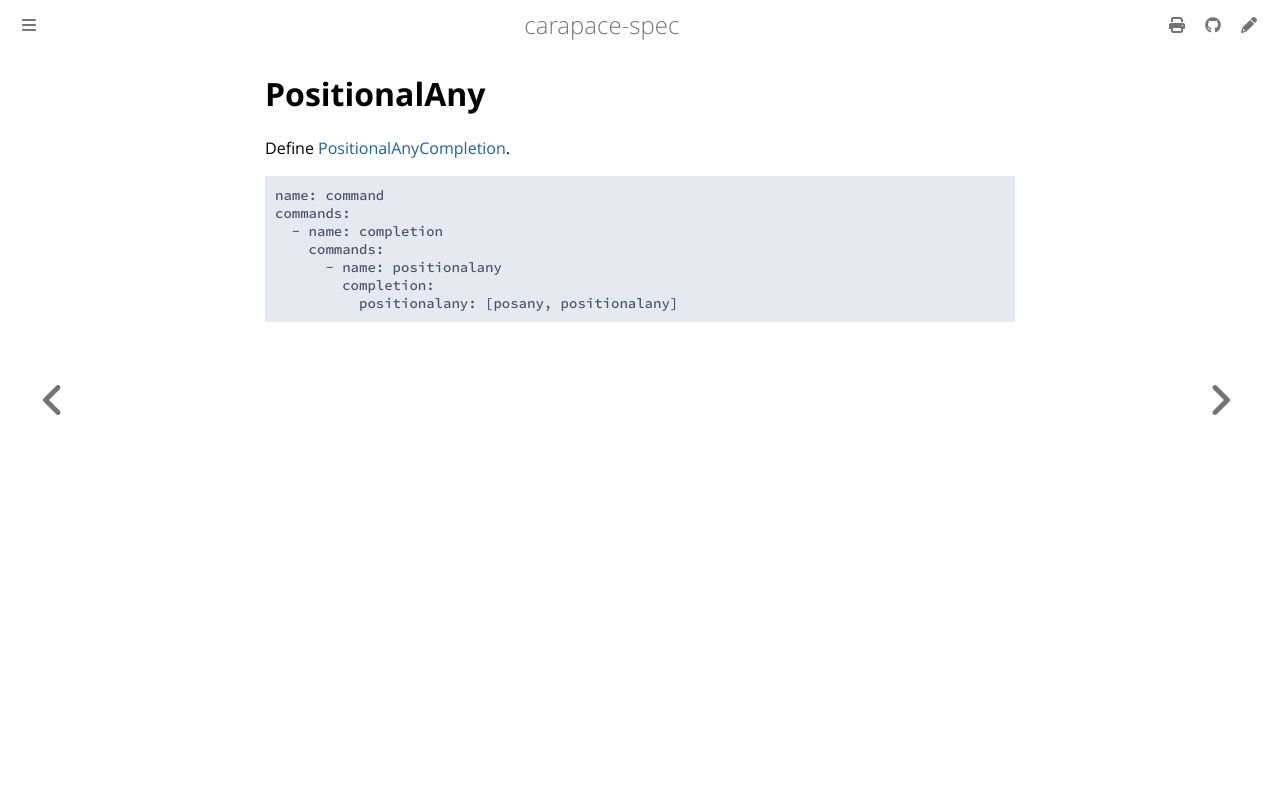

repository: carapace-sh/carapace-spec · page: carapace-spec/command/completion/positionalAny.html · generator: mdbook

# PositionalAny

Define [PositionalAnyCompletion](https://carapace-sh.github.io/carapace/carapace/gen/positionalAnyCompletion.html).

```yaml
{{#include ../../../../../example/command.yaml:command}}
{{#include ../../../../../example/command.yaml:completion}}
{{#include ../../../../../example/command.yaml:completion_positionalany}}
```

![](positionalany.cast)
